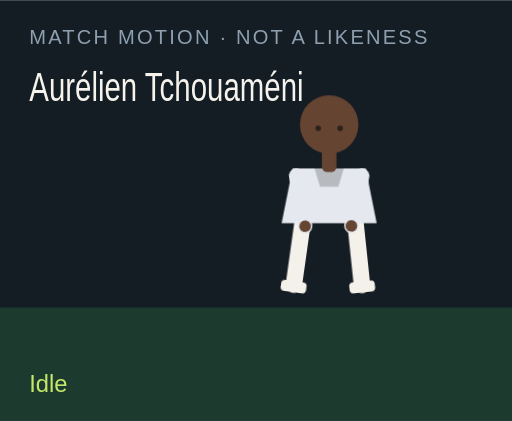
t = 0.00 s
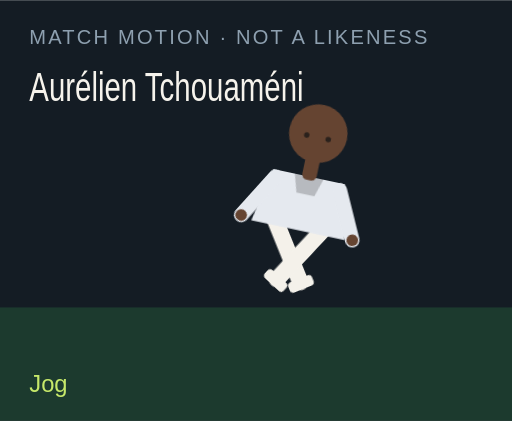
t = 1.50 s
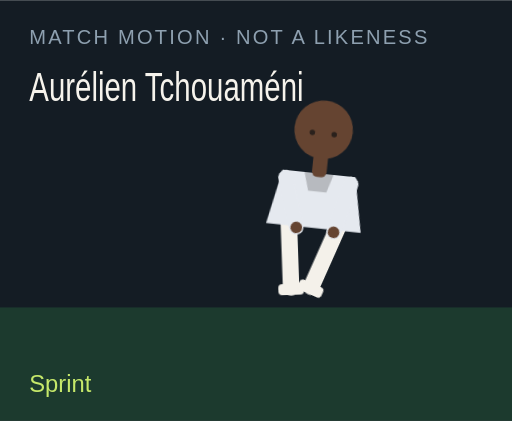
t = 3.00 s
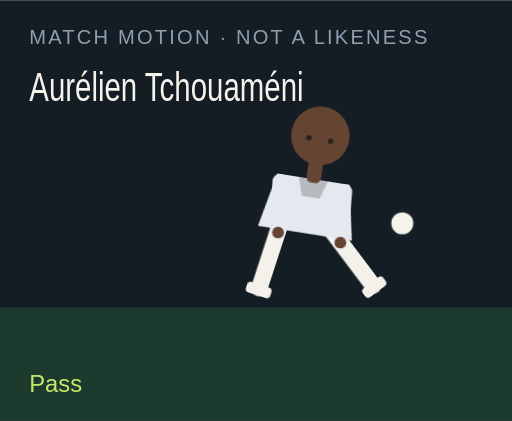
t = 4.50 s
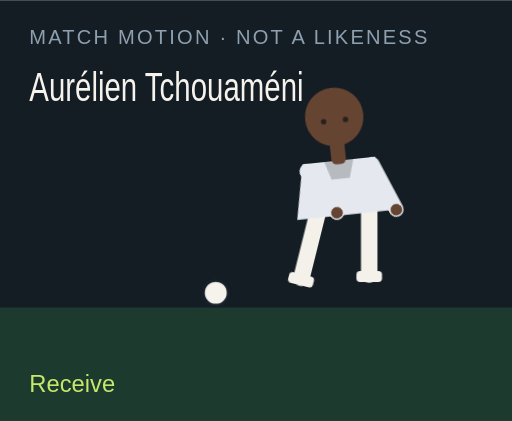
t = 6.00 s
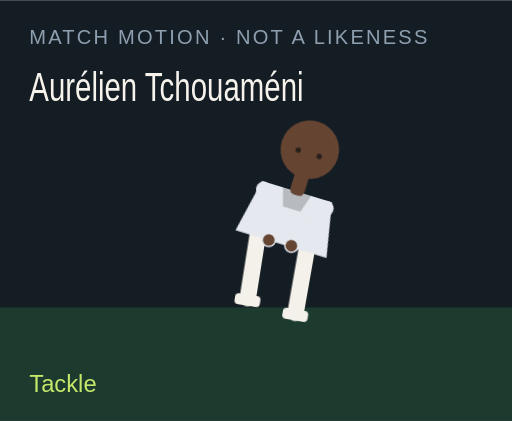
t = 7.50 s

The animated SVG that drew these frames (rendered in a browser with its animation timeline set to each time). Animation: 18 CSS @keyframes rules; one cycle of 9.00 s, repeats indefinitely.

<?xml version="1.0" encoding="UTF-8"?>
<svg xmlns="http://www.w3.org/2000/svg" viewBox="0 0 280 230" role="img">
  <style>@media (prefers-reduced-motion: reduce){animate,animateTransform{display:none}}</style>
  <rect width="280" height="230" fill="#141c24"/>
  <rect y="168" width="280" height="62" fill="#1c3a2e"/>
  <text x="16" y="24" fill="#8ea0b0" font-family="Arial,sans-serif" font-size="11" letter-spacing="1.2">MATCH MOTION · NOT A LIKENESS</text>
  <text x="16" y="55" fill="#f6f3ec" font-family="Impact,sans-serif" font-size="22" textLength="150" lengthAdjust="spacingAndGlyphs">Aurélien Tchouaméni</text>
  <circle r="7" fill="#f6f3ec" stroke="#172028" stroke-width="2" id="motion-51816" cx="150" cy="160" opacity="0">
    
    
    
  </circle>
  <g transform="translate(132 40)">
    <g id="motion-51838" transform="rotate(0 48 90)">
      
      <g id="motion-51840" transform="translate(0 0)">
        
        <g transform="translate(34 78)"><g id="motion-51842" transform="rotate(8)"><path d="M0 0 V38" stroke="#f4f1ea" stroke-width="9" stroke-linecap="round"/><rect x="-7" y="36" width="14" height="6" rx="2" fill="#f4f1ea"/></g></g>
        <g transform="translate(62 78)"><g id="motion-51844" transform="rotate(-6)"><path d="M0 0 V38" stroke="#f4f1ea" stroke-width="9" stroke-linecap="round"/><rect x="-7" y="36" width="14" height="6" rx="2" fill="#f4f1ea"/></g></g>
        <path d="M28 52 h40 l6 30 H22 Z" fill="#e5e9ef"/>
        <path d="M40 52 h16 l-3 10 H43 Z" fill="#000" opacity=".2"/>
        <g transform="translate(30 56)"><g id="motion-51846" transform="rotate(-10)"><path d="M0 0 V28" stroke="#e5e9ef" stroke-width="8" stroke-linecap="round"/><circle cx="0" cy="28" r="3.2" fill="#654431"/></g></g>
        <g transform="translate(66 56)"><g id="motion-51848" transform="rotate(12)"><path d="M0 0 V28" stroke="#e5e9ef" stroke-width="8" stroke-linecap="round"/><circle cx="0" cy="28" r="3.2" fill="#654431"/></g></g>
        <rect x="44" y="40" width="8" height="14" rx="3" fill="#654431"/>
        <circle cx="48" cy="28" r="16" fill="#654431"/>
        
        <circle cx="42" cy="30" r="1.5" fill="#2a211c"/><circle cx="54" cy="30" r="1.5" fill="#2a211c"/>
      </g>
    </g>
  </g>
  <text x="16" y="214" fill="#c6e86a" font-family="Arial,sans-serif" font-size="13" opacity="1" id="motion-51820">Idle</text><text x="16" y="214" fill="#c6e86a" font-family="Arial,sans-serif" font-size="13" opacity="0" id="motion-51822">Jog</text><text x="16" y="214" fill="#c6e86a" font-family="Arial,sans-serif" font-size="13" opacity="0" id="motion-51824">Sprint</text><text x="16" y="214" fill="#c6e86a" font-family="Arial,sans-serif" font-size="13" opacity="0" id="motion-51826">Dribble</text><text x="16" y="214" fill="#c6e86a" font-family="Arial,sans-serif" font-size="13" opacity="0" id="motion-51828">Pass</text><text x="16" y="214" fill="#c6e86a" font-family="Arial,sans-serif" font-size="13" opacity="0" id="motion-51830">Shoot</text><text x="16" y="214" fill="#c6e86a" font-family="Arial,sans-serif" font-size="13" opacity="0" id="motion-51832">Receive</text><text x="16" y="214" fill="#c6e86a" font-family="Arial,sans-serif" font-size="13" opacity="0" id="motion-51834">Tackle</text><text x="16" y="214" fill="#c6e86a" font-family="Arial,sans-serif" font-size="13" opacity="0" id="motion-51836">Arms wide</text>
<style>@keyframes track-51817{0%{cx:150px}11.1%{cx:156px}22.2%{cx:164px}33.300000000000004%{cx:142px}44.4%{cx:190px}55.60000000000001%{cx:250px}66.7%{cx:118px}77.8%{cx:150px}88.9%{cx:150px}100%{cx:150px}}@keyframes track-51818{0%{cy:160px}11.1%{cy:158px}22.2%{cy:154px}33.300000000000004%{cy:156px}44.4%{cy:148px}55.60000000000001%{cy:96px}66.7%{cy:160px}77.8%{cy:160px}88.9%{cy:160px}100%{cy:160px}}@keyframes track-51819{0%{opacity:0}11.1%{opacity:0}22.2%{opacity:0}33.300000000000004%{opacity:1}44.4%{opacity:1}55.60000000000001%{opacity:1}66.7%{opacity:1}77.8%{opacity:0}88.9%{opacity:0}100%{opacity:0}}@keyframes track-51821{0%{opacity:1}11.1%{opacity:0}22.2%{opacity:0}33.300000000000004%{opacity:0}44.4%{opacity:0}55.60000000000001%{opacity:0}66.7%{opacity:0}77.8%{opacity:0}88.9%{opacity:0}100%{opacity:1}}@keyframes track-51823{0%{opacity:0}11.1%{opacity:1}22.2%{opacity:0}33.300000000000004%{opacity:0}44.4%{opacity:0}55.60000000000001%{opacity:0}66.7%{opacity:0}77.8%{opacity:0}88.9%{opacity:0}100%{opacity:0}}@keyframes track-51825{0%{opacity:0}11.1%{opacity:0}22.2%{opacity:1}33.300000000000004%{opacity:0}44.4%{opacity:0}55.60000000000001%{opacity:0}66.7%{opacity:0}77.8%{opacity:0}88.9%{opacity:0}100%{opacity:0}}@keyframes track-51827{0%{opacity:0}11.1%{opacity:0}22.2%{opacity:0}33.300000000000004%{opacity:1}44.4%{opacity:0}55.60000000000001%{opacity:0}66.7%{opacity:0}77.8%{opacity:0}88.9%{opacity:0}100%{opacity:0}}@keyframes track-51829{0%{opacity:0}11.1%{opacity:0}22.2%{opacity:0}33.300000000000004%{opacity:0}44.4%{opacity:1}55.60000000000001%{opacity:0}66.7%{opacity:0}77.8%{opacity:0}88.9%{opacity:0}100%{opacity:0}}@keyframes track-51831{0%{opacity:0}11.1%{opacity:0}22.2%{opacity:0}33.300000000000004%{opacity:0}44.4%{opacity:0}55.60000000000001%{opacity:1}66.7%{opacity:0}77.8%{opacity:0}88.9%{opacity:0}100%{opacity:0}}@keyframes track-51833{0%{opacity:0}11.1%{opacity:0}22.2%{opacity:0}33.300000000000004%{opacity:0}44.4%{opacity:0}55.60000000000001%{opacity:0}66.7%{opacity:1}77.8%{opacity:0}88.9%{opacity:0}100%{opacity:0}}@keyframes track-51835{0%{opacity:0}11.1%{opacity:0}22.2%{opacity:0}33.300000000000004%{opacity:0}44.4%{opacity:0}55.60000000000001%{opacity:0}66.7%{opacity:0}77.8%{opacity:1}88.9%{opacity:0}100%{opacity:0}}@keyframes track-51837{0%{opacity:0}11.1%{opacity:0}22.2%{opacity:0}33.300000000000004%{opacity:0}44.4%{opacity:0}55.60000000000001%{opacity:0}66.7%{opacity:0}77.8%{opacity:0}88.9%{opacity:1}100%{opacity:0}}@keyframes track-51839{0%{transform:rotate(0deg)}11.1%{transform:rotate(8deg)}22.2%{transform:rotate(16deg)}33.300000000000004%{transform:rotate(6deg)}44.4%{transform:rotate(4deg)}55.60000000000001%{transform:rotate(14deg)}66.7%{transform:rotate(-6deg)}77.8%{transform:rotate(34deg)}88.9%{transform:rotate(0deg)}100%{transform:rotate(0deg)}}@keyframes track-51841{0%{transform:translate(0px,0px)}11.1%{transform:translate(0px,-3px)}22.2%{transform:translate(0px,-6px)}33.300000000000004%{transform:translate(0px,-2px)}44.4%{transform:translate(0px,2px)}55.60000000000001%{transform:translate(0px,-4px)}66.7%{transform:translate(0px,1px)}77.8%{transform:translate(0px,10px)}88.9%{transform:translate(0px,-8px)}100%{transform:translate(0px,0px)}}@keyframes track-51843{0%{transform:rotate(8deg)}11.1%{transform:rotate(-26deg)}22.2%{transform:rotate(-42deg)}33.300000000000004%{transform:rotate(-8deg)}44.4%{transform:rotate(6deg)}55.60000000000001%{transform:rotate(12deg)}66.7%{transform:rotate(20deg)}77.8%{transform:rotate(-8deg)}88.9%{transform:rotate(-8deg)}100%{transform:rotate(8deg)}}@keyframes track-51845{0%{transform:rotate(-6deg)}11.1%{transform:rotate(24deg)}22.2%{transform:rotate(38deg)}33.300000000000004%{transform:rotate(18deg)}44.4%{transform:rotate(-38deg)}55.60000000000001%{transform:rotate(-54deg)}66.7%{transform:rotate(6deg)}77.8%{transform:rotate(-22deg)}88.9%{transform:rotate(8deg)}100%{transform:rotate(-6deg)}}@keyframes track-51847{0%{transform:rotate(-10deg)}11.1%{transform:rotate(24deg)}22.2%{transform:rotate(36deg)}33.300000000000004%{transform:rotate(-18deg)}44.4%{transform:rotate(10deg)}55.60000000000001%{transform:rotate(-24deg)}66.7%{transform:rotate(-30deg)}77.8%{transform:rotate(12deg)}88.9%{transform:rotate(-58deg)}100%{transform:rotate(-10deg)}}@keyframes track-51849{0%{transform:rotate(12deg)}11.1%{transform:rotate(-20deg)}22.2%{transform:rotate(-32deg)}33.300000000000004%{transform:rotate(14deg)}44.4%{transform:rotate(-26deg)}55.60000000000001%{transform:rotate(18deg)}66.7%{transform:rotate(-22deg)}77.8%{transform:rotate(-6deg)}88.9%{transform:rotate(58deg)}100%{transform:rotate(12deg)}}@media(prefers-reduced-motion:no-preference){#motion-51816{animation:track-51817 9s linear infinite both,track-51818 9s linear infinite both,track-51819 9s steps(1,end) infinite both}#motion-51820{animation:track-51821 9s steps(1,end) infinite both}#motion-51822{animation:track-51823 9s steps(1,end) infinite both}#motion-51824{animation:track-51825 9s steps(1,end) infinite both}#motion-51826{animation:track-51827 9s steps(1,end) infinite both}#motion-51828{animation:track-51829 9s steps(1,end) infinite both}#motion-51830{animation:track-51831 9s steps(1,end) infinite both}#motion-51832{animation:track-51833 9s steps(1,end) infinite both}#motion-51834{animation:track-51835 9s steps(1,end) infinite both}#motion-51836{animation:track-51837 9s steps(1,end) infinite both}#motion-51838{animation:track-51839 9s linear infinite both}#motion-51840{animation:track-51841 9s linear infinite both}#motion-51842{animation:track-51843 9s linear infinite both}#motion-51844{animation:track-51845 9s linear infinite both}#motion-51846{animation:track-51847 9s linear infinite both}#motion-51848{animation:track-51849 9s linear infinite both}}</style></svg>
